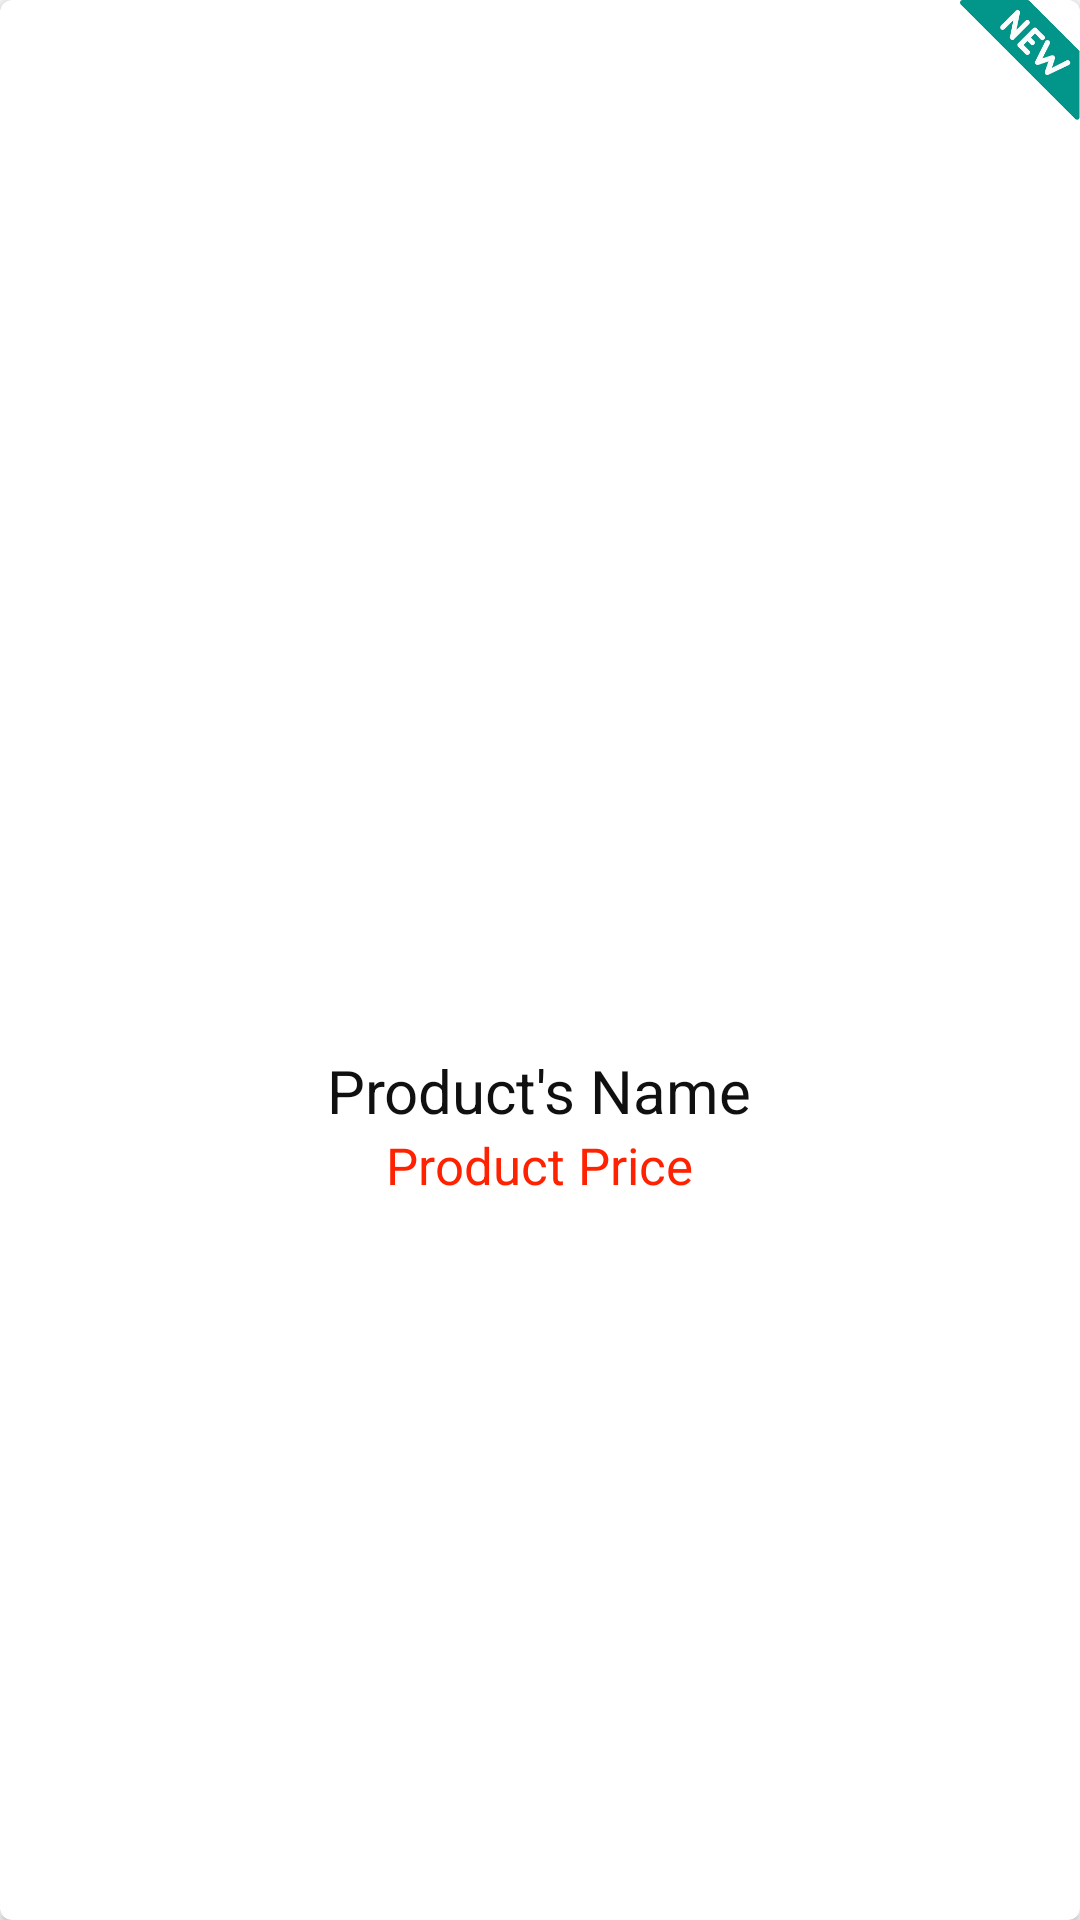

Reconstruct the res/layout file that produces this screen, plus the resources it refers to.
<!-- AndroidManifest.xml: application theme AppTheme -->
<!-- res/layout/dong_sanphammoinhat.xml -->
<?xml version="1.0" encoding="utf-8"?>
<LinearLayout xmlns:android="http://schemas.android.com/apk/res/android"
    xmlns:tools="http://schemas.android.com/tools"
    android:layout_width="match_parent"
    android:layout_height="match_parent"
    xmlns:app="http://schemas.android.com/apk/res-auto"
    android:orientation="vertical">
    <androidx.cardview.widget.CardView
        android:id="@+id/cardview"
        app:cardCornerRadius="4dp"
        android:layout_width="match_parent"
        android:layout_height="match_parent">
        <FrameLayout
            android:layout_width="match_parent"
            android:layout_height="match_parent">
            <ImageView
                android:src="@drawable/iconnew"
                android:layout_gravity="top|right"
                android:layout_width="40dp"
                android:layout_height="40dp"
                tools:ignore="ContentDescription,RtlHardcoded" />
            <LinearLayout
                android:gravity="center"
                android:layout_gravity="center"
                android:orientation="vertical"
                android:layout_width="match_parent"
                android:layout_height="wrap_content">
                <ImageView
                    android:layout_margin="5dp"
                    android:id="@+id/imageviewsanpham"
                    android:layout_width="100dp"
                    android:layout_height="100dp"
                    android:importantForAccessibility="no" />
                <TextView
                    android:textColor="#101010"
                    android:gravity="center"
                    android:text="Product's Name"
                    android:textSize="20sp"
                    android:id="@+id/textviewtensanpham"
                    android:layout_width="wrap_content"
                    android:layout_height="wrap_content"
                    tools:ignore="HardcodedText" />

                <TextView
                    android:id="@+id/textviewgiasanpham"
                    android:layout_width="wrap_content"
                    android:layout_height="wrap_content"
                    android:gravity="center"
                    android:text="Product Price"
                    android:textColor="#f20"
                    android:textSize="17sp"
                    tools:ignore="HardcodedText,TextContrastCheck" />
            </LinearLayout>
        </FrameLayout>
    </androidx.cardview.widget.CardView>
</LinearLayout>
<!-- resources referenced by this layout -->
<resources>
  <!-- drawable iconnew: png bitmap (drawable, 2644 bytes) -->
  <style name="AppTheme" parent="Theme.AppCompat.Light.NoActionBar">
          
      </style>
</resources>
